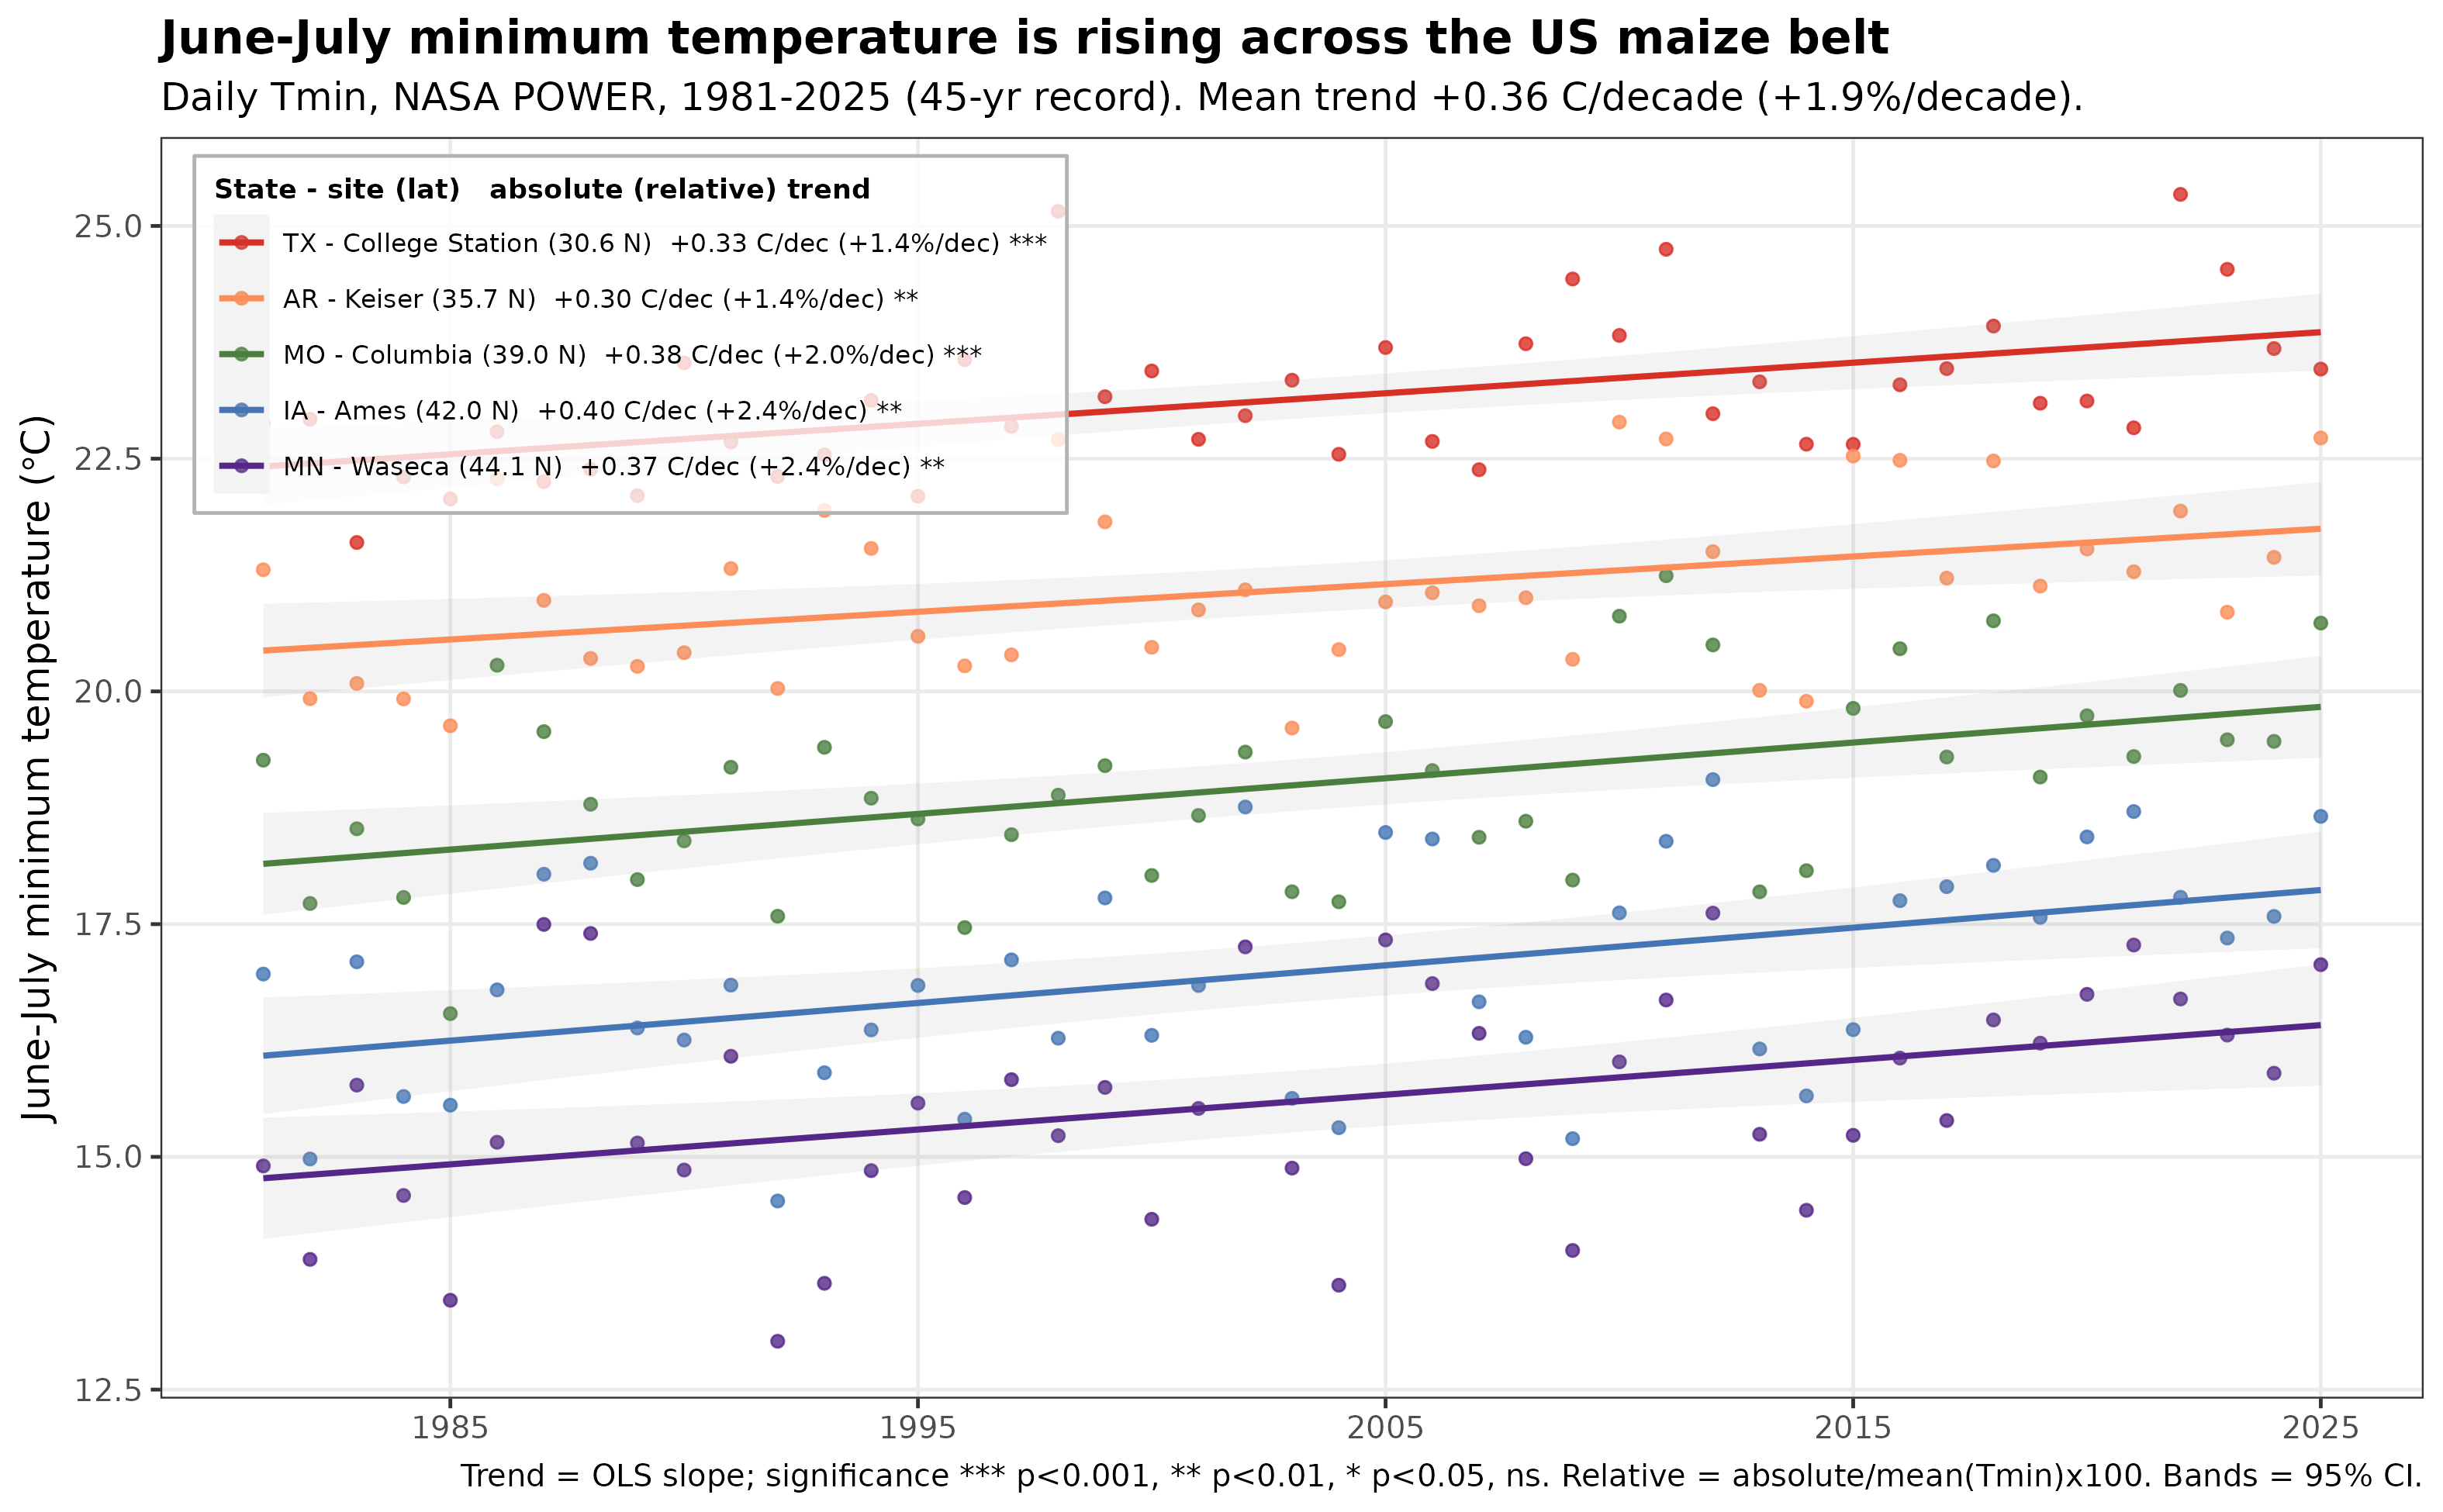

Data behind this chart, as committed beside it:
year, tmin, state, site, lat, label
1981, 22.87, TX, College Station, 30.63, TX - College Station (30.6 N)
1982, 22.92, TX, College Station, 30.63, TX - College Station (30.6 N)
1983, 21.6, TX, College Station, 30.63, TX - College Station (30.6 N)
1984, 22.3, TX, College Station, 30.63, TX - College Station (30.6 N)
1985, 22.07, TX, College Station, 30.63, TX - College Station (30.6 N)
1986, 22.79, TX, College Station, 30.63, TX - College Station (30.6 N)
1987, 22.25, TX, College Station, 30.63, TX - College Station (30.6 N)
1988, 22.38, TX, College Station, 30.63, TX - College Station (30.6 N)
1989, 22.1, TX, College Station, 30.63, TX - College Station (30.6 N)
1990, 23.53, TX, College Station, 30.63, TX - College Station (30.6 N)
1991, 22.68, TX, College Station, 30.63, TX - College Station (30.6 N)
1992, 22.31, TX, College Station, 30.63, TX - College Station (30.6 N)
1993, 22.54, TX, College Station, 30.63, TX - College Station (30.6 N)
1994, 23.13, TX, College Station, 30.63, TX - College Station (30.6 N)
1995, 22.1, TX, College Station, 30.63, TX - College Station (30.6 N)
1996, 23.56, TX, College Station, 30.63, TX - College Station (30.6 N)
1997, 22.85, TX, College Station, 30.63, TX - College Station (30.6 N)
1998, 25.16, TX, College Station, 30.63, TX - College Station (30.6 N)
1999, 23.17, TX, College Station, 30.63, TX - College Station (30.6 N)
2000, 23.44, TX, College Station, 30.63, TX - College Station (30.6 N)
2001, 22.71, TX, College Station, 30.63, TX - College Station (30.6 N)
2002, 22.96, TX, College Station, 30.63, TX - College Station (30.6 N)
2003, 23.34, TX, College Station, 30.63, TX - College Station (30.6 N)
2004, 22.55, TX, College Station, 30.63, TX - College Station (30.6 N)
2005, 23.69, TX, College Station, 30.63, TX - College Station (30.6 N)
2006, 22.69, TX, College Station, 30.63, TX - College Station (30.6 N)
2007, 22.38, TX, College Station, 30.63, TX - College Station (30.6 N)
2008, 23.73, TX, College Station, 30.63, TX - College Station (30.6 N)
2009, 24.43, TX, College Station, 30.63, TX - College Station (30.6 N)
2010, 23.82, TX, College Station, 30.63, TX - College Station (30.6 N)
2011, 24.75, TX, College Station, 30.63, TX - College Station (30.6 N)
2012, 22.98, TX, College Station, 30.63, TX - College Station (30.6 N)
2013, 23.33, TX, College Station, 30.63, TX - College Station (30.6 N)
2014, 22.66, TX, College Station, 30.63, TX - College Station (30.6 N)
2015, 22.65, TX, College Station, 30.63, TX - College Station (30.6 N)
2016, 23.29, TX, College Station, 30.63, TX - College Station (30.6 N)
2017, 23.47, TX, College Station, 30.63, TX - College Station (30.6 N)
2018, 23.92, TX, College Station, 30.63, TX - College Station (30.6 N)
2019, 23.1, TX, College Station, 30.63, TX - College Station (30.6 N)
2020, 23.12, TX, College Station, 30.63, TX - College Station (30.6 N)
2021, 22.83, TX, College Station, 30.63, TX - College Station (30.6 N)
2022, 25.34, TX, College Station, 30.63, TX - College Station (30.6 N)
2023, 24.53, TX, College Station, 30.63, TX - College Station (30.6 N)
2024, 23.68, TX, College Station, 30.63, TX - College Station (30.6 N)
2025, 23.46, TX, College Station, 30.63, TX - College Station (30.6 N)
1981, 21.31, AR, Keiser, 35.68, AR - Keiser (35.7 N)
1982, 19.92, AR, Keiser, 35.68, AR - Keiser (35.7 N)
1983, 20.09, AR, Keiser, 35.68, AR - Keiser (35.7 N)
1984, 19.92, AR, Keiser, 35.68, AR - Keiser (35.7 N)
1985, 19.63, AR, Keiser, 35.68, AR - Keiser (35.7 N)
1986, 22.28, AR, Keiser, 35.68, AR - Keiser (35.7 N)
1987, 20.98, AR, Keiser, 35.68, AR - Keiser (35.7 N)
1988, 20.35, AR, Keiser, 35.68, AR - Keiser (35.7 N)
1989, 20.27, AR, Keiser, 35.68, AR - Keiser (35.7 N)
1990, 20.42, AR, Keiser, 35.68, AR - Keiser (35.7 N)
1991, 21.32, AR, Keiser, 35.68, AR - Keiser (35.7 N)
1992, 20.03, AR, Keiser, 35.68, AR - Keiser (35.7 N)
1993, 21.94, AR, Keiser, 35.68, AR - Keiser (35.7 N)
1994, 21.54, AR, Keiser, 35.68, AR - Keiser (35.7 N)
1995, 20.59, AR, Keiser, 35.68, AR - Keiser (35.7 N)
... 165 more rows
